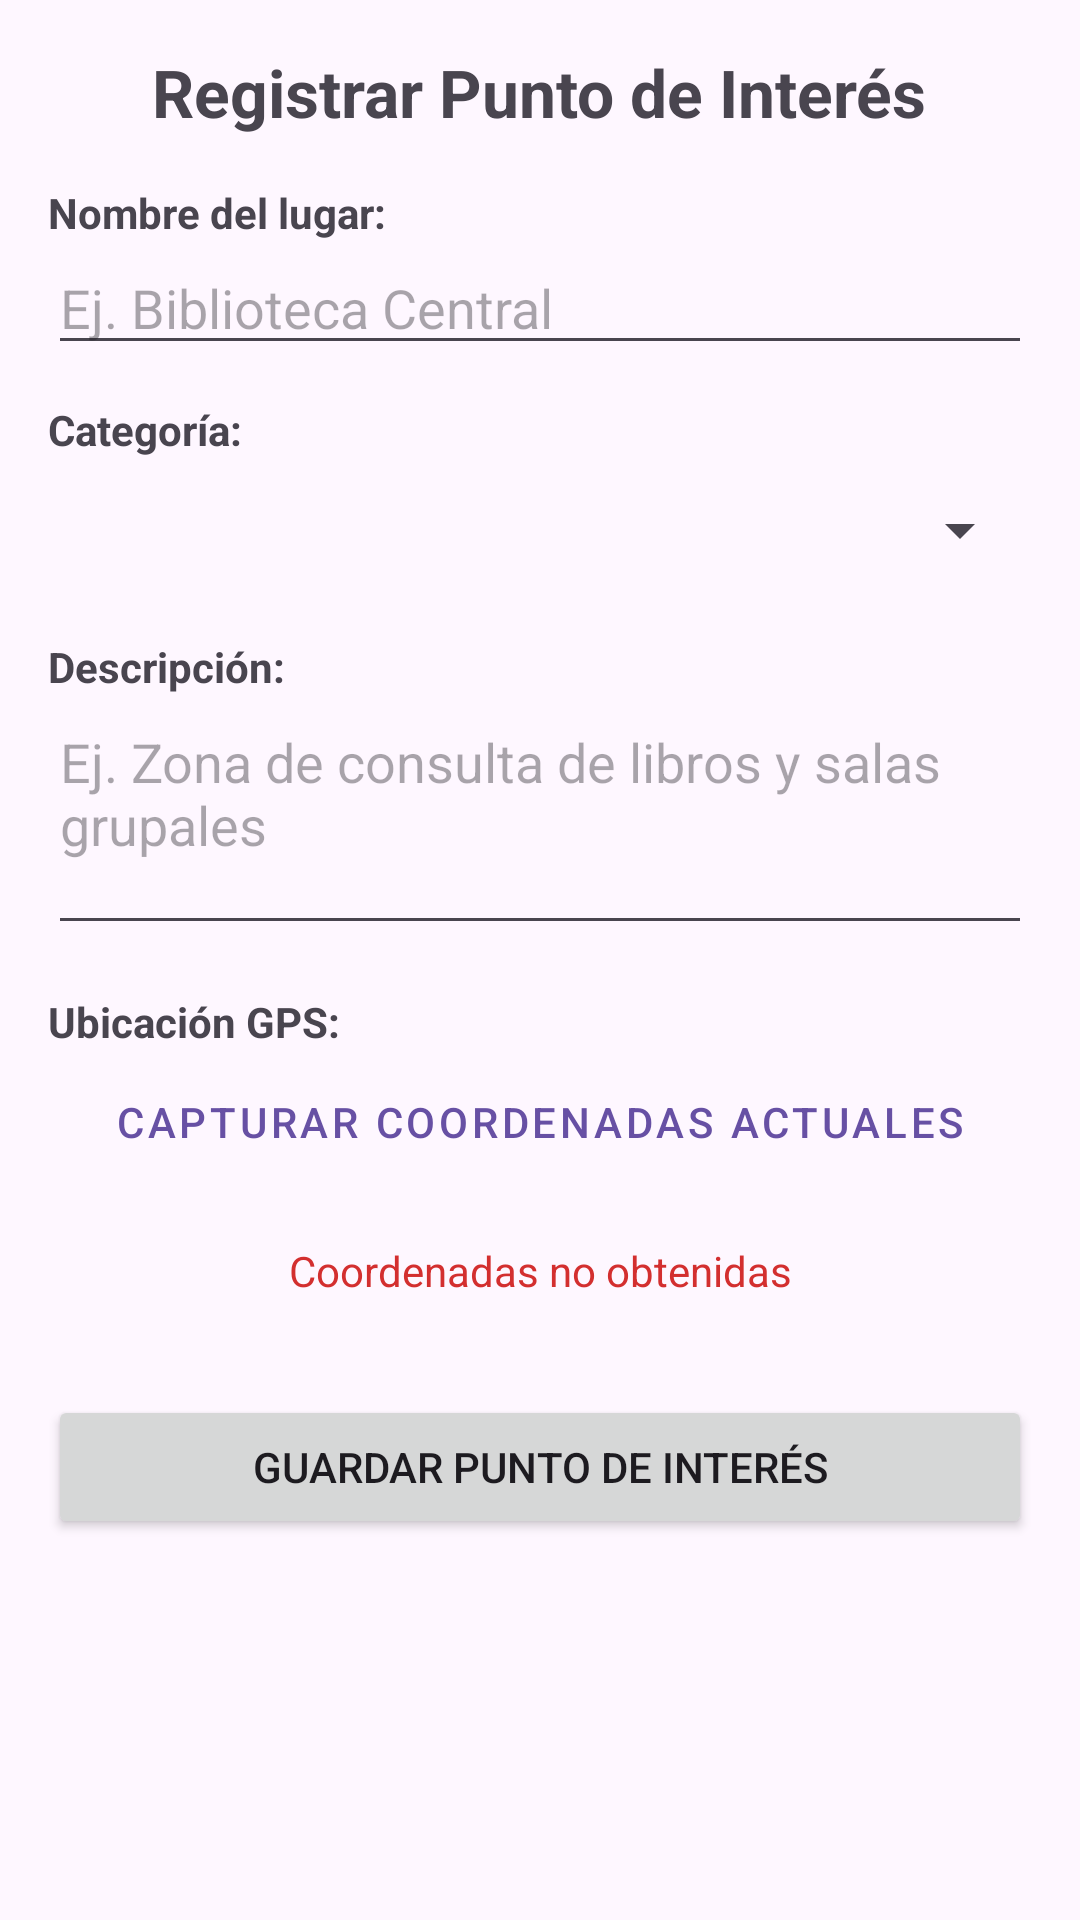

Produce the Android XML layout that renders to this screen, including the resource entries it uses.
<!-- AndroidManifest.xml: application theme Theme.Mapabd -->
<!-- res/layout/registro.xml -->
<?xml version="1.0" encoding="utf-8"?>
<ScrollView xmlns:android="http://schemas.android.com/apk/res/android"
    android:layout_width="match_parent"
    android:layout_height="match_parent"
    android:padding="16dp">

    <LinearLayout
        android:layout_width="match_parent"
        android:layout_height="wrap_content"
        android:orientation="vertical">

        <TextView
            android:layout_width="wrap_content"
            android:layout_height="wrap_content"
            android:text="Registrar Punto de Interés"
            android:textSize="22sp"
            android:textStyle="bold"
            android:layout_gravity="center"
            android:layout_marginBottom="16dp" />

        <TextView
            android:layout_width="wrap_content"
            android:layout_height="wrap_content"
            android:text="Nombre del lugar:"
            android:textStyle="bold" />

        <EditText
            android:id="@+id/etNombre"
            android:layout_width="match_parent"
            android:layout_height="wrap_content"
            android:hint="Ej. Biblioteca Central"
            android:inputType="textCapWords"
            android:layout_marginBottom="12dp" />

        <TextView
            android:layout_width="wrap_content"
            android:layout_height="wrap_content"
            android:text="Categoría:"
            android:textStyle="bold" />

        <Spinner
            android:id="@+id/spCategoria"
            android:layout_width="match_parent"
            android:layout_height="48dp"
            android:layout_marginBottom="12dp" />

        <TextView
            android:layout_width="wrap_content"
            android:layout_height="wrap_content"
            android:text="Descripción:"
            android:textStyle="bold" />

        <EditText
            android:id="@+id/etDescripcion"
            android:layout_width="match_parent"
            android:layout_height="wrap_content"
            android:hint="Ej. Zona de consulta de libros y salas grupales"
            android:inputType="textMultiLine"
            android:minLines="3"
            android:gravity="top"
            android:layout_marginBottom="16dp" />

        <TextView
            android:layout_width="wrap_content"
            android:layout_height="wrap_content"
            android:text="Ubicación GPS:"
            android:textStyle="bold" />

        <Button
            android:id="@+id/btnObtenerUbicacion"
            android:layout_width="match_parent"
            android:layout_height="wrap_content"
            android:text="Capturar Coordenadas Actuales"
            style="@style/Widget.MaterialComponents.Button.OutlinedButton"
            android:layout_marginBottom="8dp" />

        <TextView
            android:id="@+id/tvCoordenadas"
            android:layout_width="match_parent"
            android:layout_height="wrap_content"
            android:text="Coordenadas no obtenidas"
            android:textColor="#D32F2F"
            android:gravity="center"
            android:padding="8dp"
            android:layout_marginBottom="24dp" />

        <Button
            android:id="@+id/btnGuardar"
            android:layout_width="match_parent"
            android:layout_height="wrap_content"
            android:text="Guardar Punto de Interés" />

    </LinearLayout>
</ScrollView>
<!-- resources referenced by this layout -->
<resources>
  <style name="Theme.Mapabd" parent="Base.Theme.Mapabd" />
  <style name="Base.Theme.Mapabd" parent="Theme.Material3.DayNight.NoActionBar">
          
          
      </style>
</resources>
